The GitHub repository codegen2346/cervical-cancer-detection-ai contains a labelled image folder "real_herlev" with 2 categories: abnormal, normal. Examples follow, each with its label.

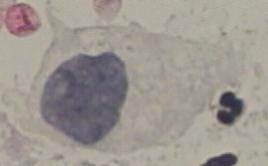
Label: abnormal

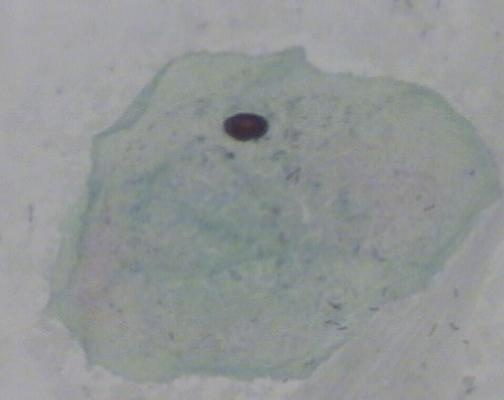
Label: normal

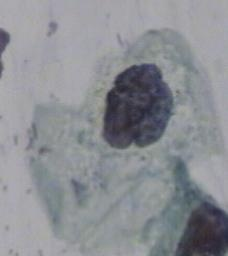
Label: abnormal

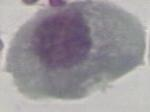
Label: normal

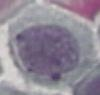
Label: abnormal

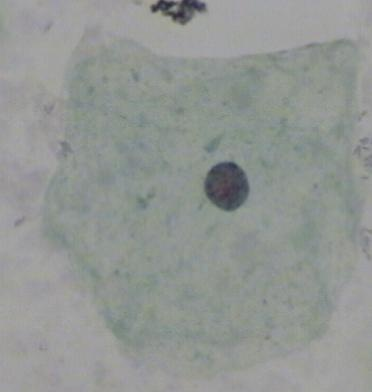
Label: normal
